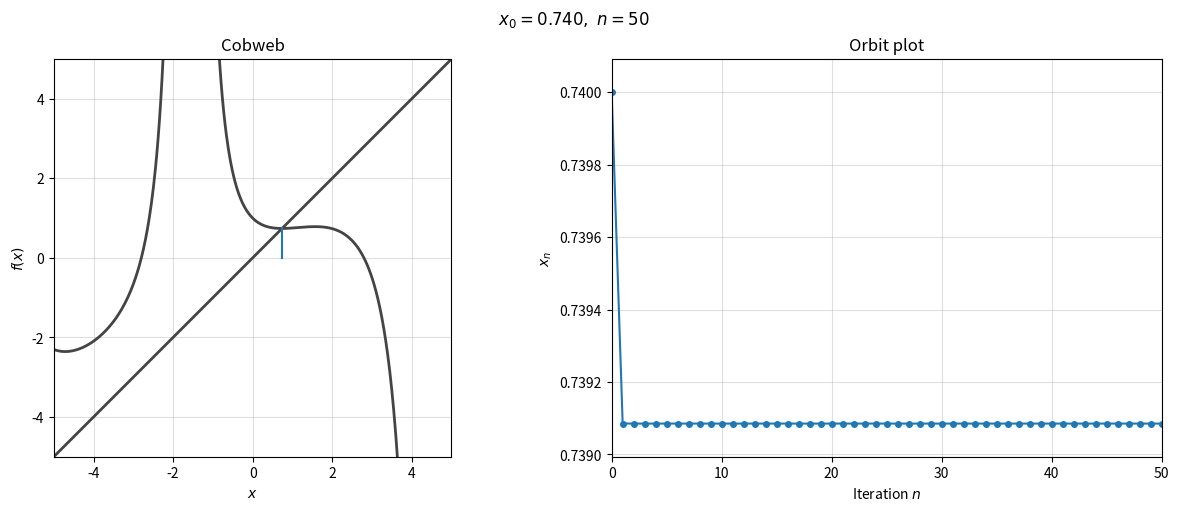

Recreate this plot in Python.
import numpy as np
import matplotlib.pyplot as plt
from matplotlib.animation import FuncAnimation
import random as rand

# ------------------
# Animation function
# ------------------

def animate_cobweb_and_orbit(f, x0, a, b, r=None, iters=25):

    # ---------- Precompute orbit ----------
    x_vals = np.zeros(iters + 1)
    x_vals[0] = x0
    for n in range(iters):
        x_vals[n + 1] = f(x_vals[n], r)

    # ---------- Precompute cobweb points ----------
    px = np.zeros(2 * iters + 1)
    py = np.zeros(2 * iters + 1)
    px[0], py[0] = x0, 0.0

    for k in range(1, 2 * iters + 1):
        if k % 2 == 1:      # vertical step
            px[k] = px[k - 1]
            py[k] = f(px[k - 1], r)
        else:               # horizontal step
            px[k] = py[k - 1]
            py[k] = py[k - 1]

    # ---------- Figure ----------
    fig, (ax_cob, ax_orb) = plt.subplots(
        1, 2, figsize=(12, 5), constrained_layout=True
    )

    # ---------- Cobweb background ----------
    x = np.linspace(a, b, 600)
    ax_cob.plot(x, f(x, r), c="#444444", lw=2)
    ax_cob.plot(x, x, c="#444444", lw=2)

    cobweb_line, = ax_cob.plot([], [], c="tab:blue", lw=1.5)

    ax_cob.set_xlim(a, b)
    ax_cob.set_ylim(a, b)
    ax_cob.set_aspect("equal")
    ax_cob.set_xlabel("$x$")
    ax_cob.set_ylabel("$f(x)$")
    ax_cob.set_title("Cobweb")
    ax_cob.grid(True, alpha=0.4)

    # ---------- Orbit plot ----------
    orbit_line, = ax_orb.plot([], [], marker="o", lw=1.5, ms=4)

    ax_orb.set_xlim(0, iters)
    ax_orb.set_xlabel("Iteration $n$")
    ax_orb.set_ylabel("$x_n$")
    ax_orb.set_title("Orbit plot")
    ax_orb.grid(True, alpha=0.4)

    # Fix orbit y-limits ONCE
    ymin = x_vals.min()
    ymax = x_vals.max()
    pad = 0.1 * (ymax - ymin + 1e-12)
    ax_orb.set_ylim(ymin - pad, ymax + pad)

    title = fig.suptitle("")

    # ---------- Animation update ----------
    def update(n):
        cobweb_line.set_data(px[:2 * n + 1], py[:2 * n + 1])
        orbit_line.set_data(range(n + 1), x_vals[:n + 1])

        if r is None:
            title.set_text(rf"$x_0={x0:.3f},\ n={n}$")
        else:
            title.set_text(rf"$x_0={x0:.3f},\ r={r:.3f},\ n={n}$")

        return cobweb_line, orbit_line, title

    ani = FuncAnimation(
        fig,
        update,
        frames=iters + 1,
        interval=200,
        blit=False
    )

    plt.show()
    return ani

# ----------
# Run things
# ----------

def f(x, r=None):
    func = np.cos(x) - x
    func_prime = -np.sin(x) - 1
    return x - func / func_prime

x0 = 0.74
a, b = -5.0, 5.0
iters = 50
epsilon = 1e-1
#x0 += epsilon*rand.uniform(-1, 1)

ani = animate_cobweb_and_orbit(f, x0, a, b, iters=iters)
ani.save("newton_cobweb_and_orbit.gif", writer="pillow", fps=10)
